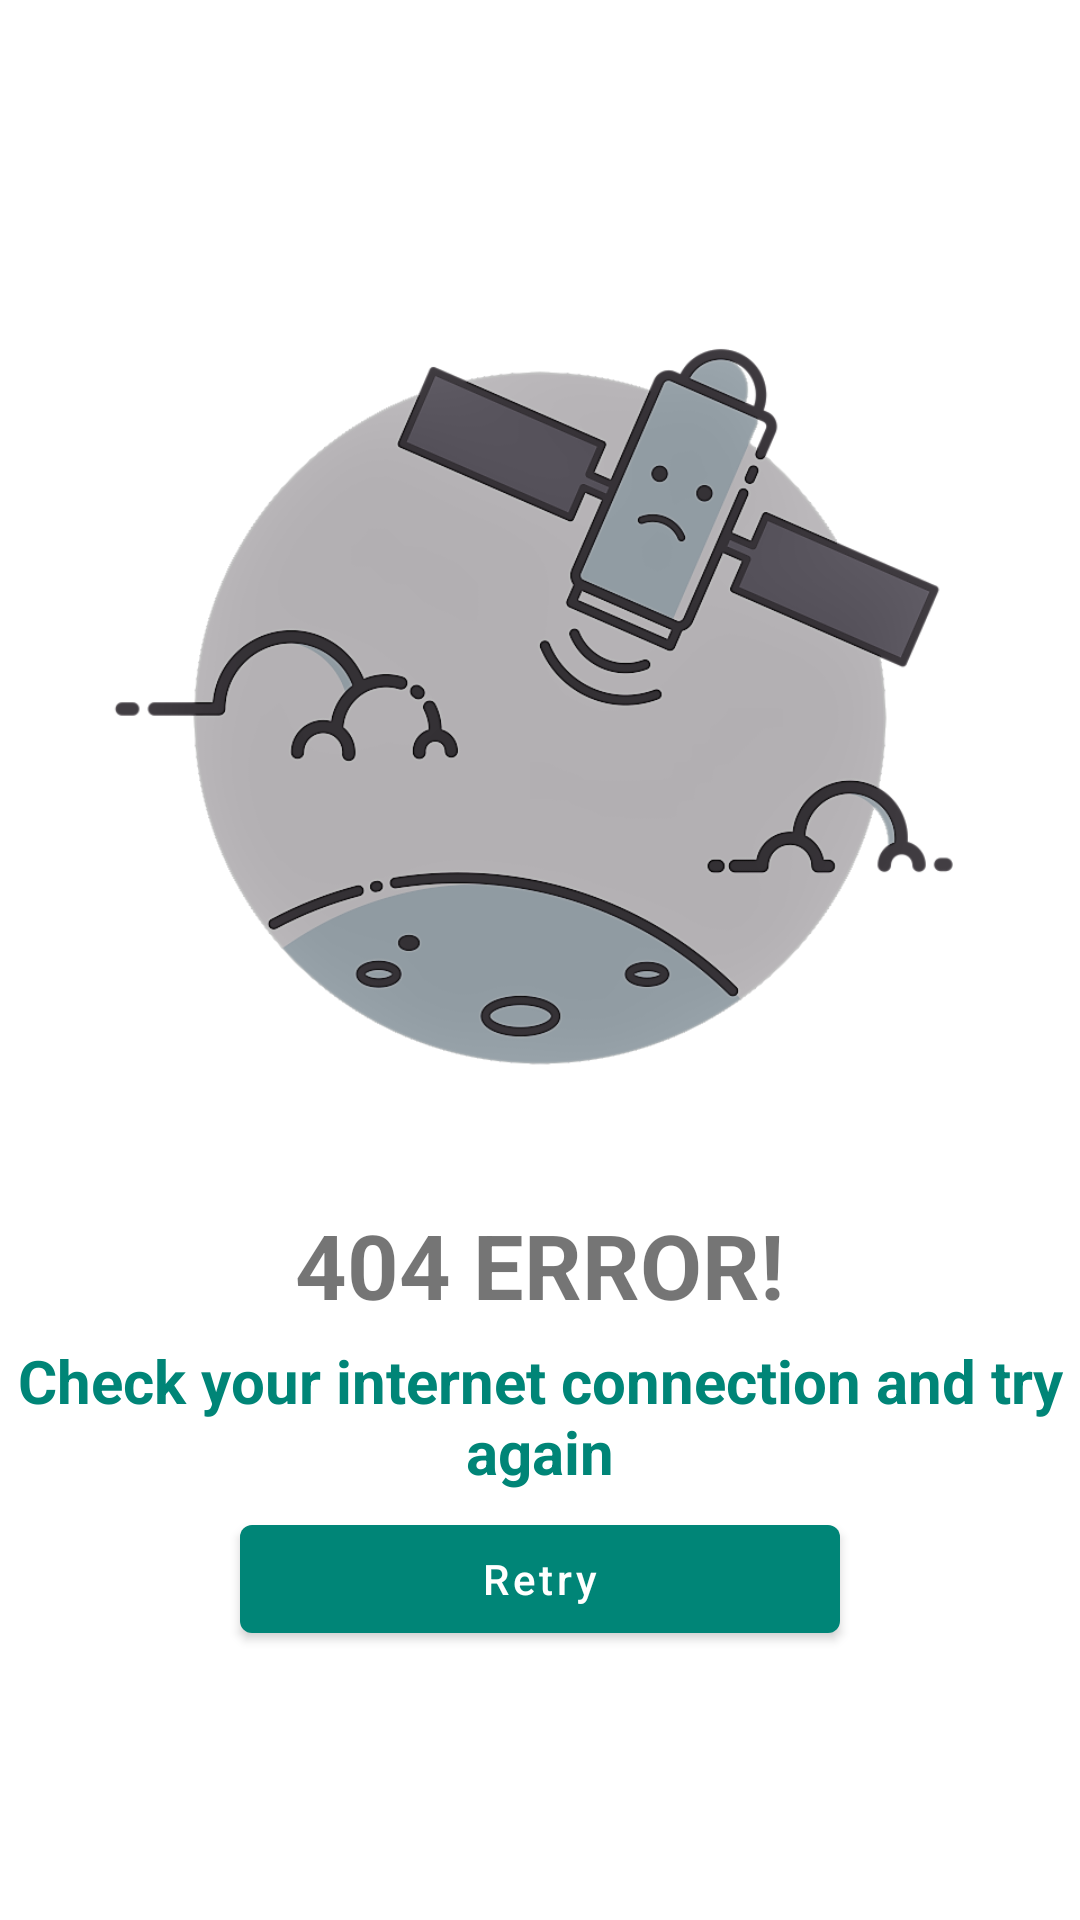

Layout XML and referenced resources for this Android screen:
<!-- AndroidManifest.xml: application theme AppTheme -->
<!-- res/layout/activity_error404.xml -->
<?xml version="1.0" encoding="utf-8"?>
<LinearLayout
    android:id="@+id/lyt_no_connection"
    xmlns:android="http://schemas.android.com/apk/res/android"
    xmlns:tools="http://schemas.android.com/tools"
    android:layout_width="match_parent"
    android:layout_height="match_parent"
    android:orientation="vertical"
    android:gravity="center_vertical"
    tools:context=".errors.error404">


    <ImageView
        android:layout_width="match_parent"
        android:layout_height="300sp"
        android:src="@drawable/nonet"/>

    <View
        android:layout_width="match_parent"
        android:layout_height="12sp"/>

    <TextView
        android:layout_width="wrap_content"
        android:layout_height="wrap_content"
        android:text="@string/_404_erro"
        android:textSize="30sp"
        android:textStyle="bold"
        android:layout_gravity="center_horizontal"
        />

    <TextView
        android:layout_width="wrap_content"
        android:layout_height="wrap_content"
        android:text="@string/check_net"
        android:textSize="20sp"
        android:layout_margin="5sp"
        android:gravity="center_horizontal"
        android:textColor="@color/colorPrimary"
        android:textStyle="bold"
        />

    <com.google.android.material.button.MaterialButton
        android:id="@+id/retry"
        android:layout_width="200sp"
        android:layout_height="wrap_content"
        android:text="@string/retry"
        android:textAllCaps="false"
        android:layout_gravity="center_horizontal"
    />

    <ProgressBar
        android:layout_height="wrap_content"
        android:layout_width="wrap_content"
        android:visibility="gone"
        android:layout_centerInParent="true"
        android:id="@+id/progress_bar"/>

</LinearLayout>
<!-- resources referenced by this layout -->
<resources>
  <color name="colorPrimary">#008577</color>
  <!-- drawable nonet: png bitmap (drawable, 138937 bytes) -->
  <string name="_404_erro">404 ERROR!</string>
  <string name="check_net">Check your internet connection and try again</string>
  <string name="retry">Retry</string>
  <style name="AppTheme" parent="Theme.MaterialComponents.Light.NoActionBar">
          
          <item name="colorPrimary">@color/colorPrimary</item>
          <item name="colorPrimaryDark">@color/colorPrimaryDark</item>
          <item name="colorAccent">@color/colorAccent</item>
          <item name="actionMenuTextColor">#fff</item>
      </style>
  <color name="colorPrimaryDark">#00574B</color>
  <color name="colorAccent">#008577</color>
</resources>
